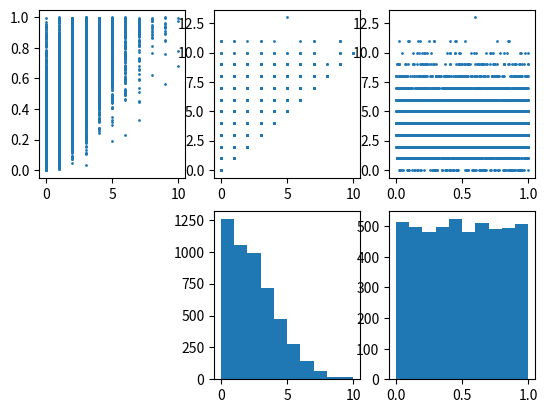

Recreate this plot in Python.
import numpy as np
import random
import math
import matplotlib.pyplot as plt

trial = 5000

x0 = 1
p0 = 0.5
n0 = 2
init = [x0, p0, n0]
states = [init]

for i in range(trial):
    x, p, n = states[-1]
    # generate xm from a binomial distribution with parameters n and p
    new_x = np.random.binomial(n, p)
    # generate pm from a beta distribution with parameters xm+1 and n_m-1 -xm + 1
    new_p = np.random.beta(new_x + 1, n - new_x + 1)
    # generate n_m = z + xm, z ~ pois(4*(1.-pm))
    z = np.random.poisson(4.0*(1.0 - new_p))
    new_n = z + new_x

    states.append([new_x, new_p, new_n])

states = np.array(states, dtype=np.float32)

plt.subplot(231)
plt.scatter(states[:, 0], states[:, 1], s=1)

plt.subplot(232)
plt.scatter(states[:, 0], states[:, 2], s=1)

plt.subplot(233)
plt.scatter(states[:, 1], states[:, 2], s=1)

plt.subplot(235)
plt.hist(states[:, 0])

plt.subplot(236)
plt.hist(states[:, 1])

plt.show()
